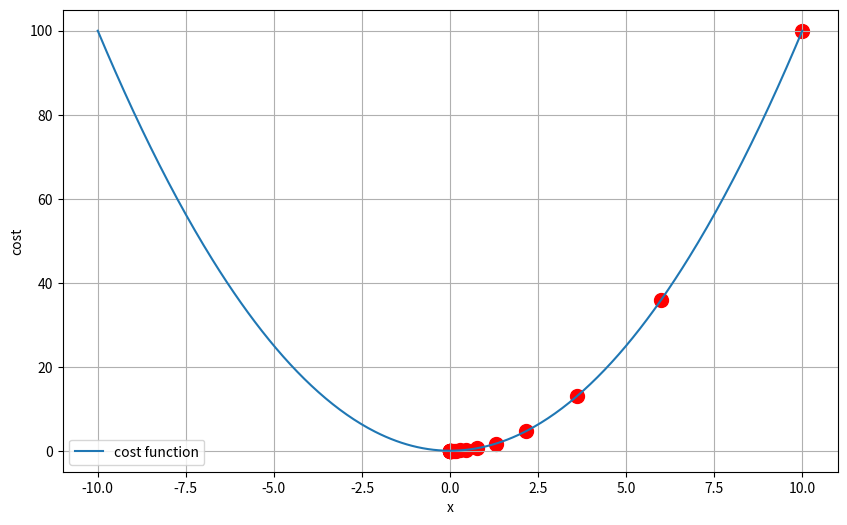

Recreate this plot in Python.
import numpy as np
import matplotlib.pyplot as plt

def cost_function(x):
    return x * x

def derivative(x):
    return 2*x

def gradient_descent(starting_point, learning_rate, epochs):
    x = starting_point
    path = [x]
    for i in range(epochs):
        grad = derivative(x)
        x -= learning_rate * grad
        path.append(x)
    return path

starting_point = 10
learning_rate = 0.2
epochs = 20
path = gradient_descent(starting_point, learning_rate, epochs)
x_values = np.linspace(-10,10,400)
y_values = cost_function(x_values)
plt.figure(figsize = (10, 6))
plt.plot(x_values, y_values, label = "cost function")
plt.scatter(path, cost_function(np.array(path)), color = "red", s = 100)
plt.xlabel("x")
plt.ylabel("cost")
plt.legend()
plt.grid()
plt.show()
